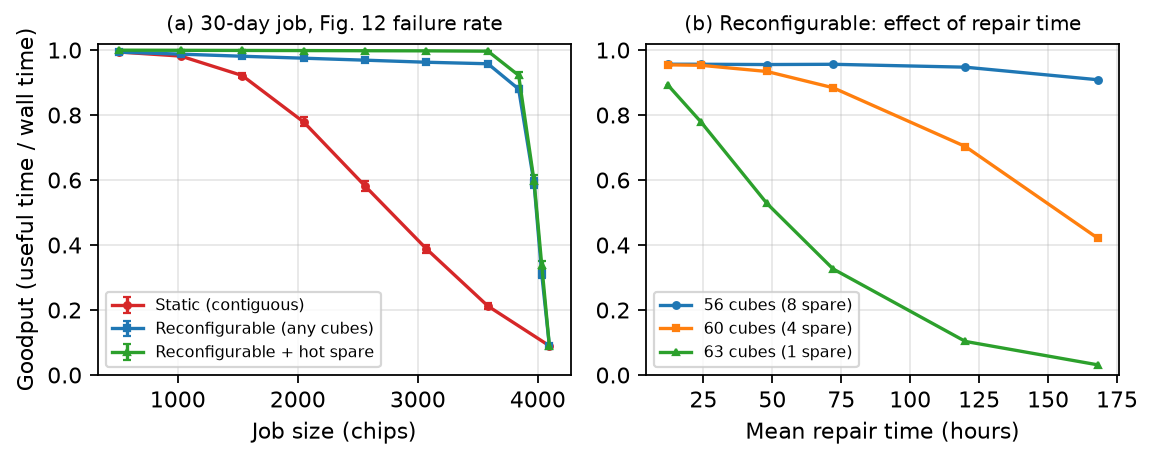

The table this chart was drawn from, first rows:
job_cubes, job_chips, spare_cubes, policy, goodput, goodput_ci95, interruptions, lost_work_h, waiting_h, overhead_h, wall_days
8, 512, 56, static, 0.9938, 0.0004393, 3.047, 2.992, 0.0, 1.523, 30.19
8, 512, 56, reconfig, 0.9935, 0.0004181, 3.177, 3.137, 0.0, 1.588, 30.2
8, 512, 56, hotspare, 0.9996, 2.894393658399724e-05, 3.14, 0.0, 0.0, 0.314, 30.01
16, 1024, 48, static, 0.9814, 0.002487, 6.243, 6.349, 4.604, 3.122, 30.59
16, 1024, 48, reconfig, 0.9874, 0.0006309, 6.23, 6.112, 0.0, 3.115, 30.38
16, 1024, 48, hotspare, 0.9992, 3.8312695771169346e-05, 6.073, 0.0, 0.0, 0.6073, 30.03
24, 1536, 40, static, 0.9216, 0.008188, 9.063, 9.046, 53.1, 4.532, 32.78
24, 1536, 40, reconfig, 0.9809, 0.0007113, 9.393, 9.372, 0.0, 4.697, 30.59
24, 1536, 40, hotspare, 0.9987, 4.653989435441892e-05, 9.22, 0.0, 0.0, 0.922, 30.04
32, 2048, 32, static, 0.7786, 0.01384, 12.7, 12.54, 211.4, 6.35, 39.59
32, 2048, 32, reconfig, 0.9749, 0.0008703, 12.64, 12.3, 0.0, 6.318, 30.77
32, 2048, 32, hotspare, 0.9983, 5.749058295157444e-05, 11.96, 0.0, 0.0, 1.196, 30.05
40, 2560, 24, static, 0.5815, 0.01521, 15.8, 15.53, 567, 7.9, 54.6
40, 2560, 24, reconfig, 0.9688, 0.0009077, 15.61, 15.48, 0.0, 7.803, 30.97
40, 2560, 24, hotspare, 0.9979, 6.031392181678732e-05, 15.45, 0.0, 0.0, 1.545, 30.06
48, 3072, 16, static, 0.3879, 0.01249, 18.78, 18.56, 1263, 9.392, 83.77
48, 3072, 16, reconfig, 0.9624, 0.001028, 19.18, 18.65, 0.0, 9.59, 31.17
48, 3072, 16, hotspare, 0.9975, 6.266906043098927e-05, 18.19, 0.0, 0.0, 1.819, 30.08
56, 3584, 8, static, 0.212, 0.00831, 22.84, 22.31, 3016, 11.42, 157.1
56, 3584, 8, reconfig, 0.9577, 0.001235, 21.66, 20.89, 0.2105, 10.83, 31.33
56, 3584, 8, hotspare, 0.9965, 0.0005841, 21.69, 0.01518, 0.3657, 2.177, 30.11
60, 3840, 4, reconfig, 0.8799, 0.009052, 24.11, 23.49, 70.47, 12.06, 34.41
60, 3840, 4, hotspare, 0.9221, 0.009126, 23.09, 2.603, 61.8, 3.443, 32.83
62, 3968, 2, reconfig, 0.5912, 0.0147, 24.93, 24.44, 524.5, 12.46, 53.39
62, 3968, 2, hotspare, 0.5979, 0.01779, 24.51, 10.56, 554.9, 6.778, 53.84
63, 4032, 1, reconfig, 0.3116, 0.01225, 26.18, 25.67, 1792, 13.09, 106.3
63, 4032, 1, hotspare, 0.3399, 0.01226, 24.62, 16.37, 1585, 9.207, 97.1
64, 4096, 0, static, 0.08984, 0.003611, 26.28, 25.64, 8086, 13.14, 368.5
64, 4096, 0, reconfig, 0.09033, 0.003678, 25.6, 24.71, 8068, 12.8, 367.7
64, 4096, 0, hotspare, 0.09002, 0.003463, 26.28, 25.36, 8051, 13.14, 367
